Photos from the image-classification dataset "Dataset" in the GitHub repository BHISHMA108/Smart-Vision-Flipkart-Grid-6.0-Project. Its 5 classes are: fully ripe, overripe, perished, semi ripe, unripe.

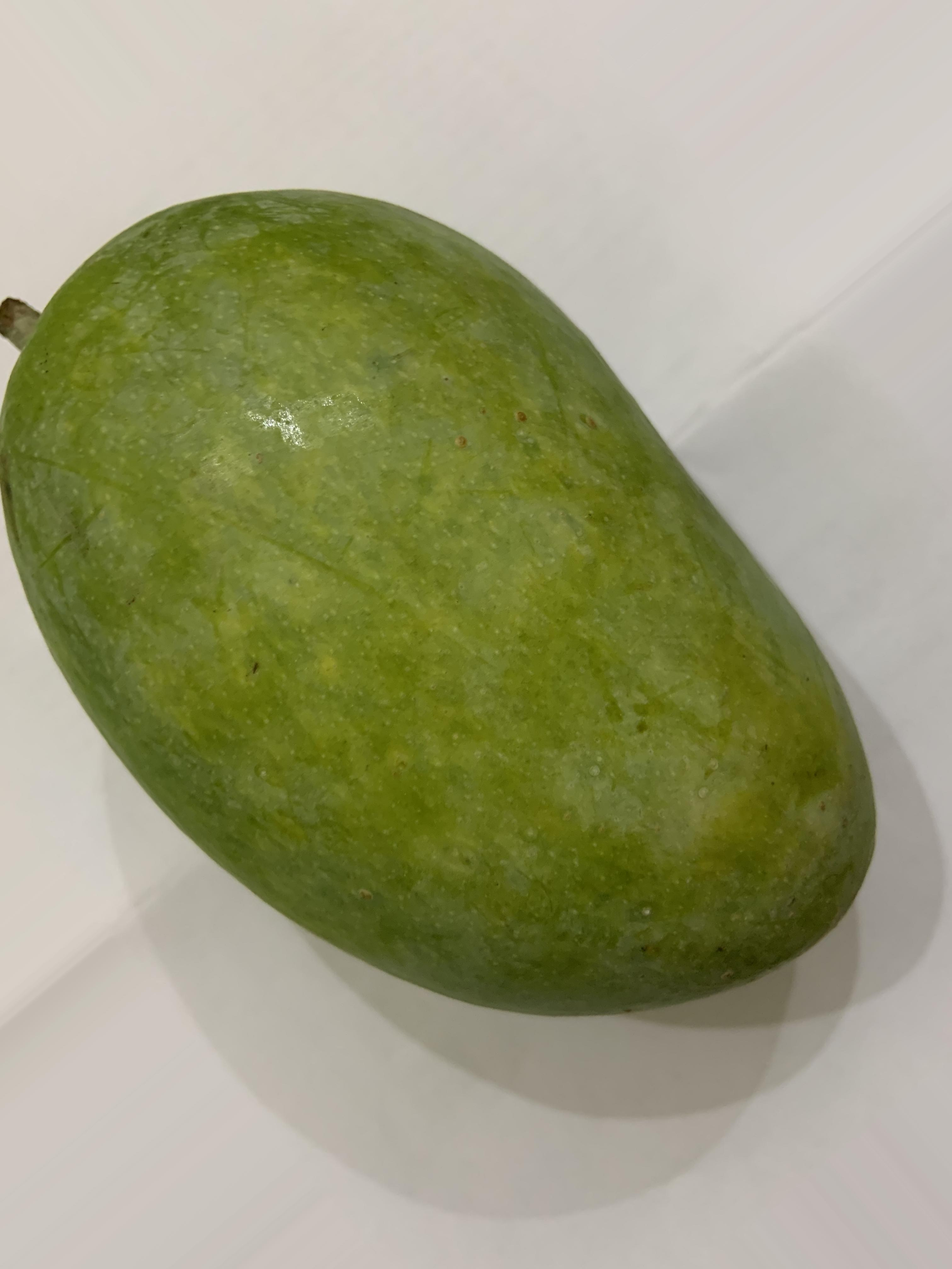
Label: unripe

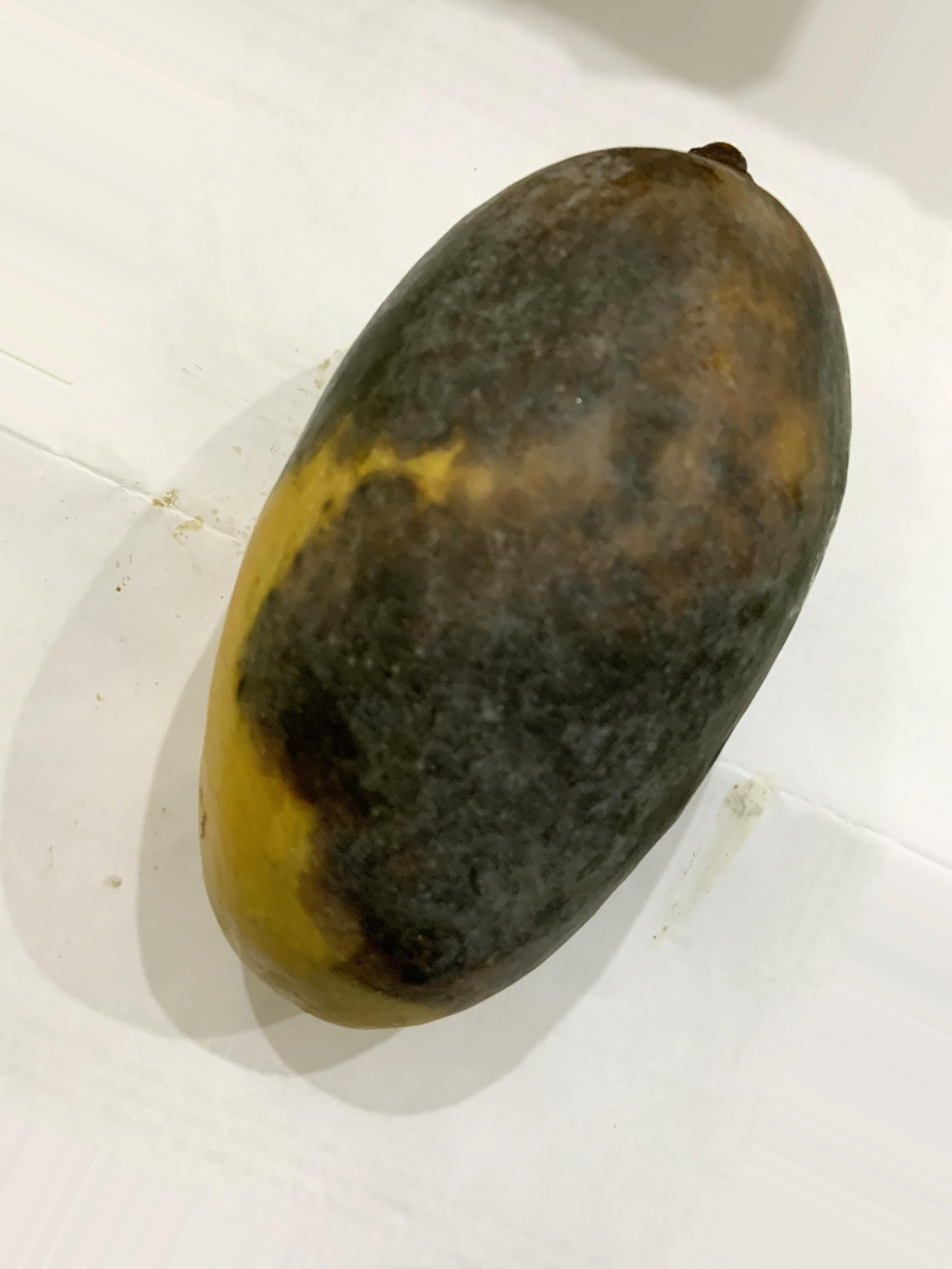
Label: perished

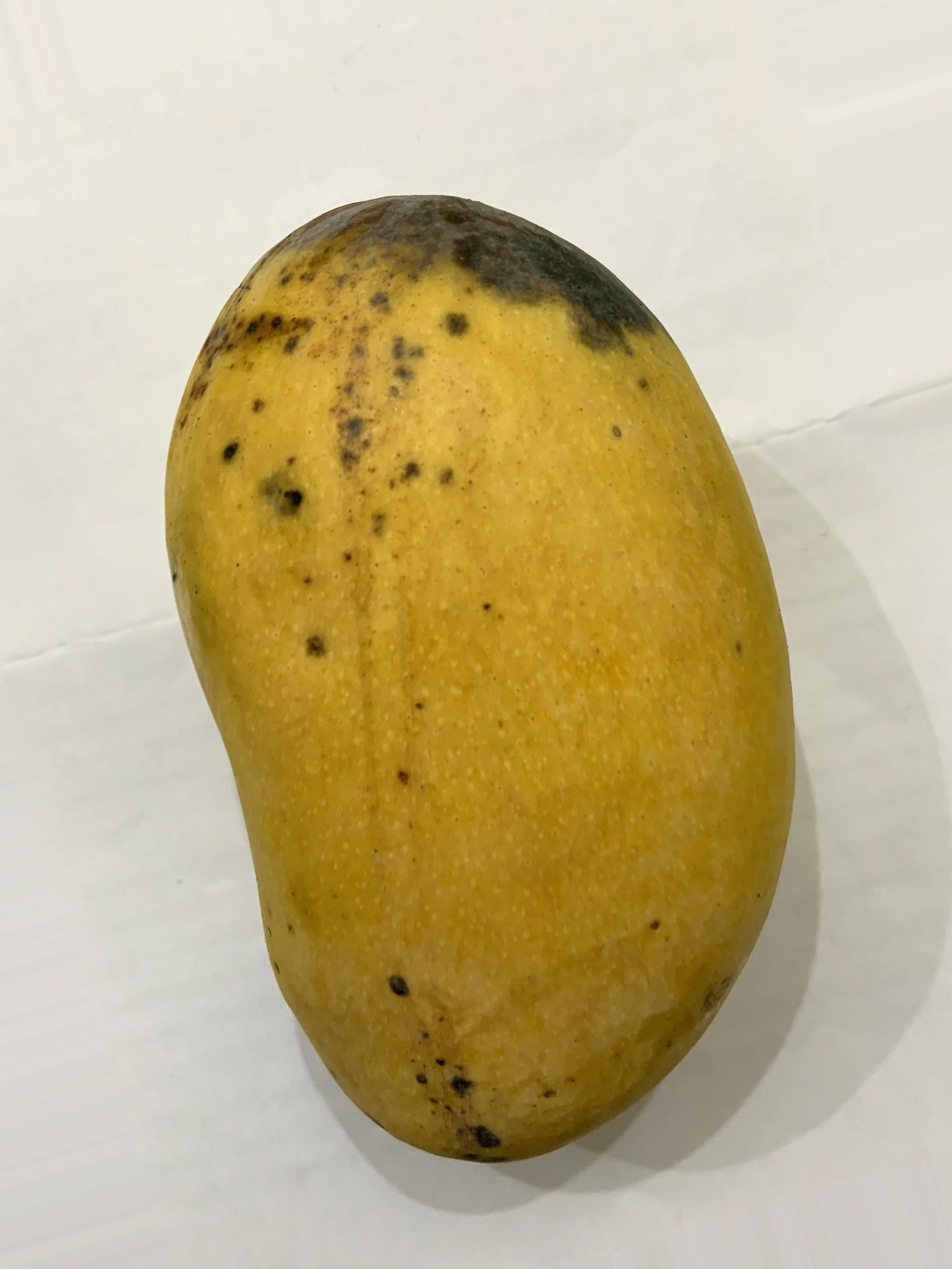
Label: fully ripe

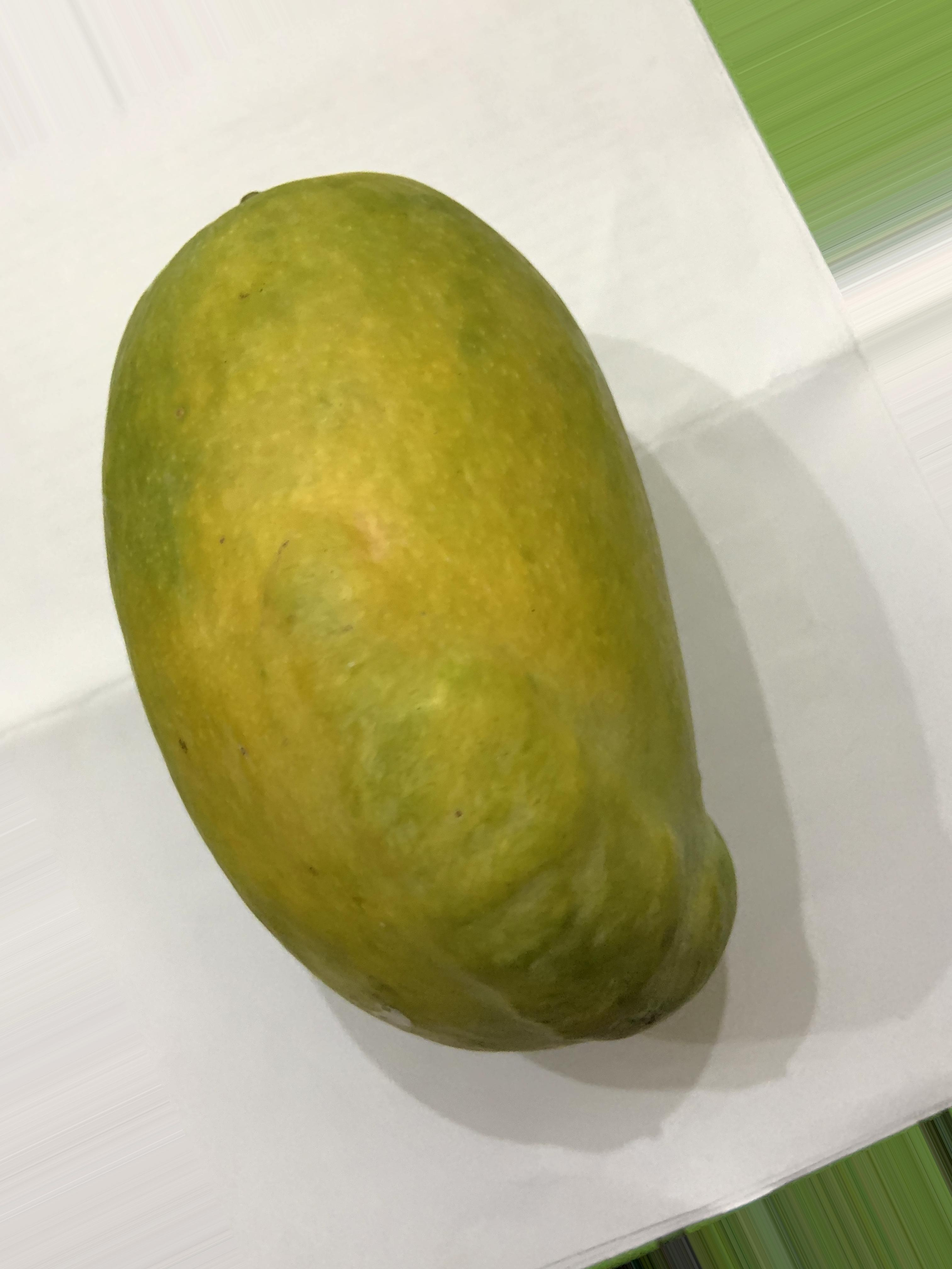
Label: semi ripe

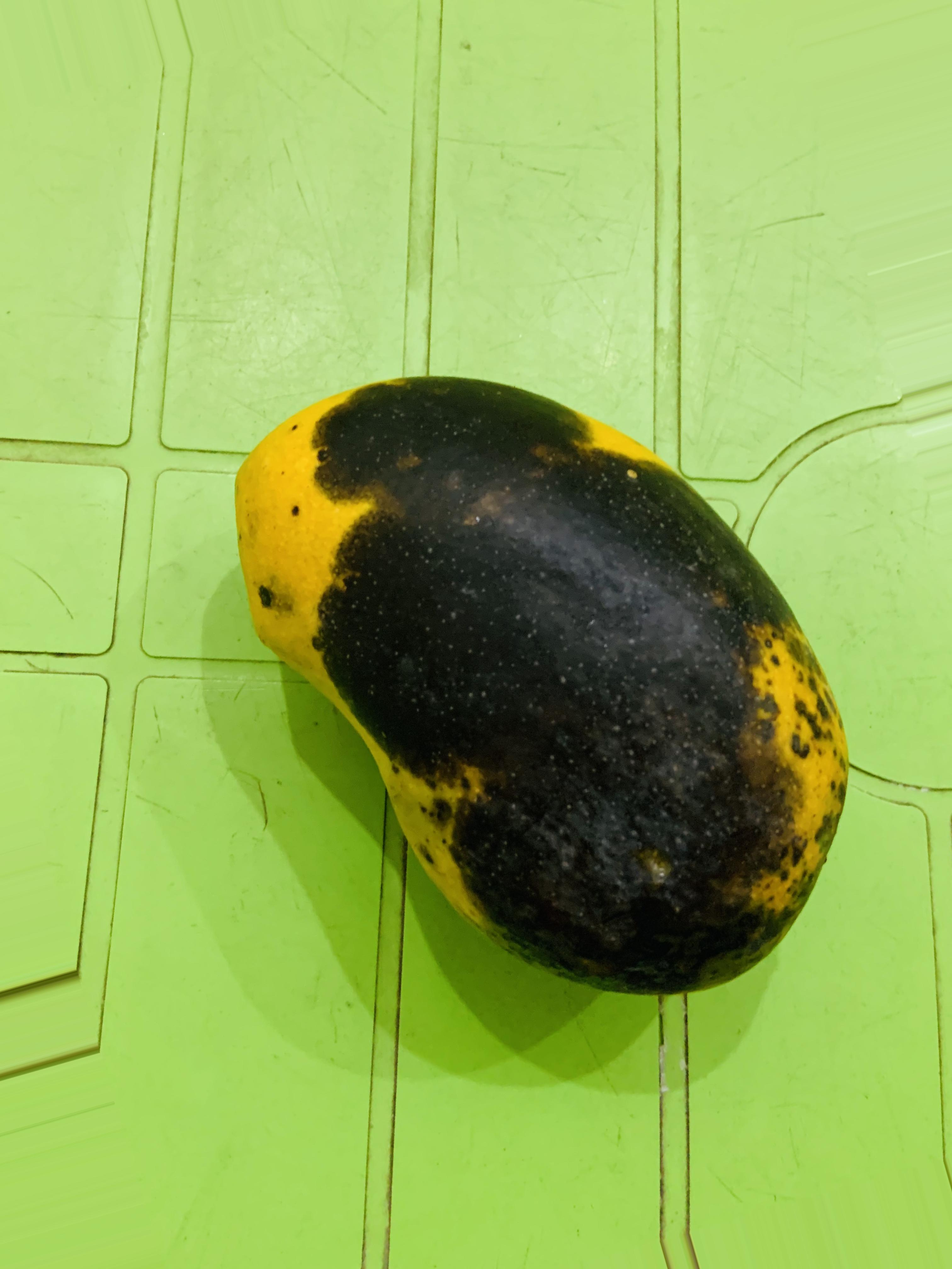
Label: overripe

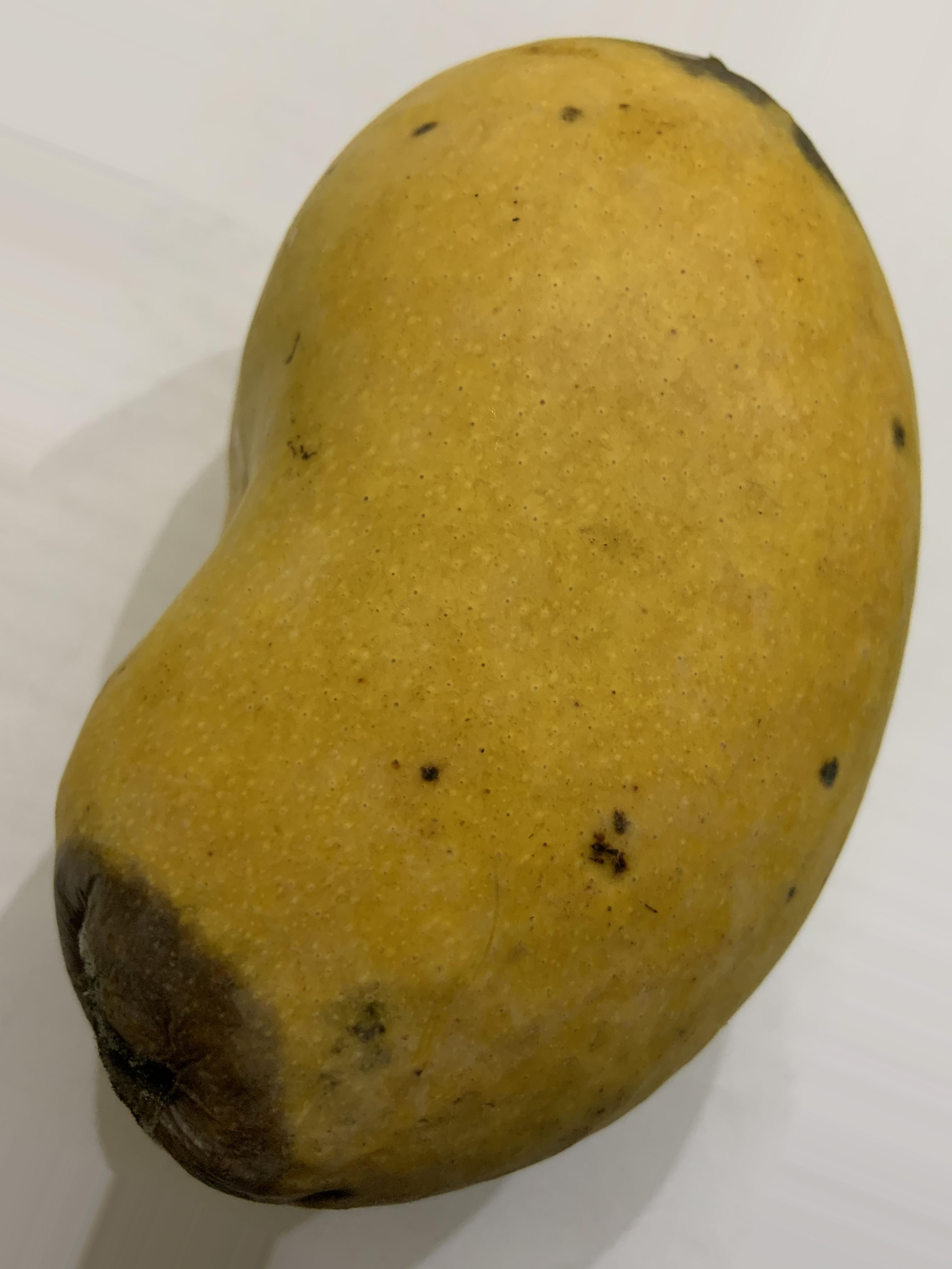
Label: fully ripe
